Dataset: retail-image-dataset (GitHub, Lakshin01/retail-image-dataset). Classes: avocado, banana, beef tomato, beetroot, blueberry, brown cap mushroom, cabbage, cactus fruit, carambula, carrots, cauliflower, cherry, cocos, corn, corn husk, cucumber, dates, eggplant, fig, floury potato, garlic, ginger, Golden Delicious apple, blue grape, guava, hazelnut, huckleberry, kiwi, lemon, lime, lychee, mango, red mango, red onion, papaya, pear, stone pear, green pepper, red pepper, yellow pepper, pineapple, mini pineapple, pomegranate, red potato, raspberry, Red Delicious apple, regular tomato, salak, strawberry, sweet potato, maroon tomato, Tropicana apple juice, walnut, watermelon, yellow onion.

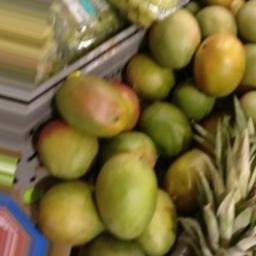
Label: mango

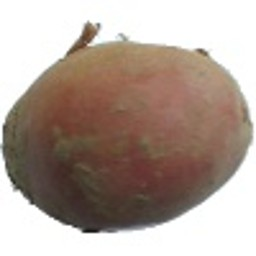
Label: red potato

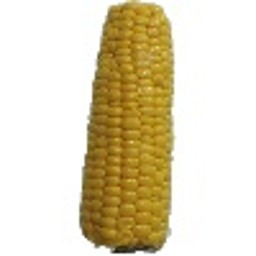
Label: corn

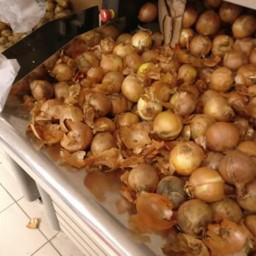
Label: yellow onion

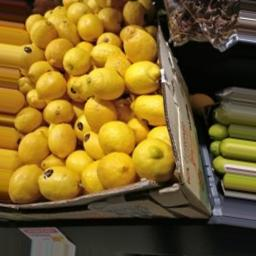
Label: lemon

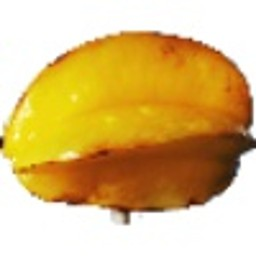
Label: carambula
